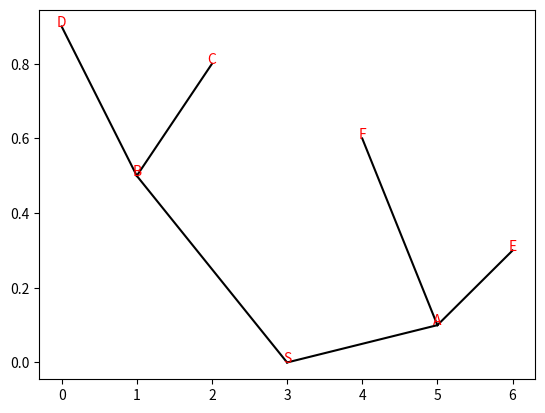

Source code (Python):
import numpy as np
import matplotlib.pyplot as plt
import pandas as pd
class TREE:
    def __init__(self,Treedic: dict):
        self._ = []
        self._getchild(Treedic)
        pass
    def _getchild(self,dic:dict,loc:tuple=(0,0),layer:int=1):
        x,y = loc
        for ind,root in enumerate(dic.keys()):
            child = dic[root]
            x,y = (loc[0]+(-1)**(ind)/layer,loc[1]+child[0]) if layer > 1 else (x,y)
            self._.append([root,loc[0],x,loc[1],y])
            self._getchild(child[1],(x,y),layer+1)

# nwk file (A:0.1,B:0.2,(C:0.3, D:0.4)E:0.5)F to dictionary
tree_dict = {
    'S':[0,
        {'A':[0.1,
              {'E':[0.2,{}],
               'F':[0.5,{}]}],
         'B':[0.5,
              {'C':[0.3,{}],
               'D':[0.4,{}]}]}]
    }
model = TREE(tree_dict)
tree_df = pd.DataFrame(model._)
x_loc = sorted(set(tree_df[1].unique().tolist()+tree_df[2].unique().tolist()))
x_loc_trans_dict = dict(zip(x_loc,range(len(x_loc))))
tree_df[1] = tree_df[1].map(x_loc_trans_dict)
tree_df[2] = tree_df[2].map(x_loc_trans_dict)
for i in tree_df.index:
    plt.plot(tree_df.loc[i][[1,2]],tree_df.loc[i][[3,4]],color='black')
    plt.text(tree_df.loc[i][2],tree_df.loc[i][4],s=tree_df.loc[i][0],ha='center',color='red')
    pass
plt.savefig('test.png')